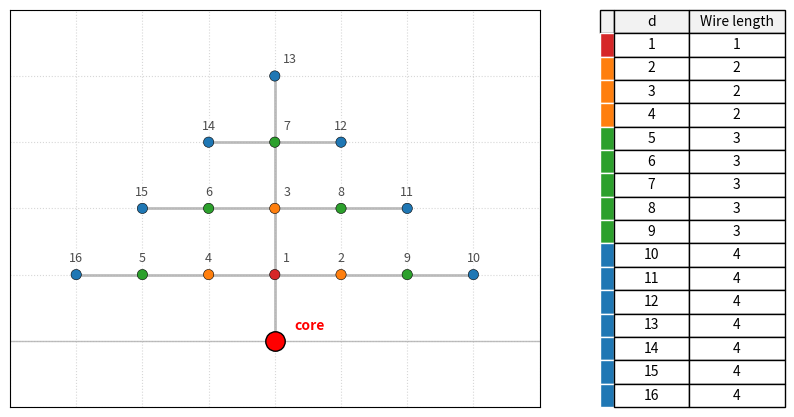

This figure's Python source:
"""Upper-half Manhattan figure for the simplified explicit communication model.

A single arena above the core: every 32-bit word (inputs, intermediates, outputs)
lives in the upper half-plane and is read at cost = Manhattan distance from
the core. Reads are priced; writes are free. Arithmetic charges its source
reads but has no additional charge.

Renders ``simplified_explicit_communication_model.svg/png`` alongside this
script. Adapted from ``manhattan_function_figure.py`` (which renders the
two-arena diamond).
"""
import math
import matplotlib.pyplot as plt
import numpy as np
from matplotlib.ticker import MultipleLocator
from mpl_toolkits.axes_grid1 import make_axes_locatable


def isqrt_ceil(x: int) -> int:
    if x <= 0:
        return 0
    return math.isqrt(x - 1) + 1


def upper_half_spiral(n: int):
    """Spiral packing depths 1..n into the upper half-plane (y > 0)."""
    for i in range(1, n + 1):
        k = isqrt_ceil(i)
        start_i = (k - 1) ** 2 + 1
        idx = i - start_i
        if k % 2 == 1:
            x = -(k - 1) + idx
        else:
            x = (k - 1) - idx
        y = k - abs(x)
        yield x, y


N_PTS = 400
PTS = np.array(list(upper_half_spiral(N_PTS)))


RING_COLORS = ['#d62728', '#ff7f0e', '#2ca02c', '#1f77b4']  # rings 1..4
MAX_RING = len(RING_COLORS)


def render_frame(n_short: int = 16, table_size: int = 16) -> plt.Figure:
    fig, ax1 = plt.subplots(figsize=(10, 7))

    short = PTS[:n_short]
    dists = np.array([abs(x) + abs(y) for x, y in short])
    colors = [RING_COLORS[min(int(v), MAX_RING) - 1] for v in dists]
    ax1.scatter(short[:, 0], short[:, 1], c=colors, s=55,
                zorder=2, edgecolors='black', linewidths=0.4)

    # Cell labels.
    for i in range(min(table_size, n_short)):
        on_spine = short[i, 0] == 0
        x_off = 6 if on_spine else 0
        y_off = 7
        ha = 'left' if on_spine else 'center'
        ax1.annotate(
            f"{i + 1}", (short[i, 0], short[i, 1]),
            textcoords="offset points", xytext=(x_off, y_off),
            ha=ha, va='bottom', fontsize=9,
            color='black', alpha=0.7, zorder=4,
            bbox=dict(boxstyle='round,pad=0.15', fc='white',
                      ec='none', alpha=0.5),
        )

    # H-tree wires: vertical spine + per-row horizontal branches.
    LW = 2.0
    WIRE_COLOR = '#bdbdbd'
    y_max = int(short[:, 1].max())
    ax1.plot([0, 0], [0, y_max], color=WIRE_COLOR,
             lw=LW, zorder=0.3, solid_capstyle='round')

    for k in range(1, MAX_RING + 1):
        xs = [x for x, y in short if y == k]
        if xs:
            ax1.plot([min(xs), max(xs)], [k, k], color=WIRE_COLOR,
                     lw=LW, zorder=0.3, solid_capstyle='round')

    # Core (ALU) at the origin.
    ax1.plot(0, 0, marker='o', color='red', ms=14, mec='black', zorder=5)
    ax1.annotate("core", (0, 0), textcoords="offset points",
                 xytext=(14, 6), ha='left', va='bottom', fontsize=10,
                 fontweight='bold', color='red')

    # Baseline.
    ax1.axhline(0, color='black', alpha=0.25, lw=1, zorder=0)

    ax1.set(aspect='equal')
    ax1.set_xlabel('')
    ax1.set_ylabel('')
    ax1.xaxis.set_major_locator(MultipleLocator(1))
    ax1.yaxis.set_major_locator(MultipleLocator(1))
    ax1.tick_params(bottom=False, left=False,
                    labelbottom=False, labelleft=False)
    ax1.grid(True, linestyle=':', alpha=0.5)

    y_top = short[:, 1].max() + 1
    ax1.set_ylim(-1, y_top)
    x_ext = abs(short[:, 0]).max() + 1
    ax1.set_xlim(-x_ext, x_ext)

    # Right-side address table.
    divider = make_axes_locatable(ax1)
    ax2 = divider.append_axes("right", size="35%", pad=0.6)
    ax2.axis('off')

    table_data = []
    wire_lengths = []
    for t in range(1, table_size + 1):
        x, y = PTS[t - 1]
        wl = int(abs(x) + abs(y))
        wire_lengths.append(wl)
        table_data.append(['', t, wl])

    table = ax2.table(
        cellText=table_data,
        colLabels=['', 'd', 'Wire length'],
        cellLoc='center',
        bbox=[0, 0, 1, 1],
        colWidths=[0.08, 0.4, 0.52],
    )
    table.auto_set_font_size(False)
    table.set_fontsize(10)

    for (row, col), cell in table.get_celld().items():
        if row == 0:
            cell.set_text_props(weight='medium')
            cell.set_facecolor('#f2f2f2')
        elif col == 0:
            wl = wire_lengths[row - 1]
            cell.set_facecolor(RING_COLORS[min(wl, MAX_RING) - 1])
            cell.set_edgecolor('white')

    return fig


if __name__ == "__main__":
    fig = render_frame()
    fig.savefig('simplified_explicit_communication_model.svg',
                bbox_inches='tight')
    fig.savefig('simplified_explicit_communication_model.png',
                bbox_inches='tight', dpi=150)
    plt.close(fig)
    print("Saved simplified_explicit_communication_model.svg and .png")
